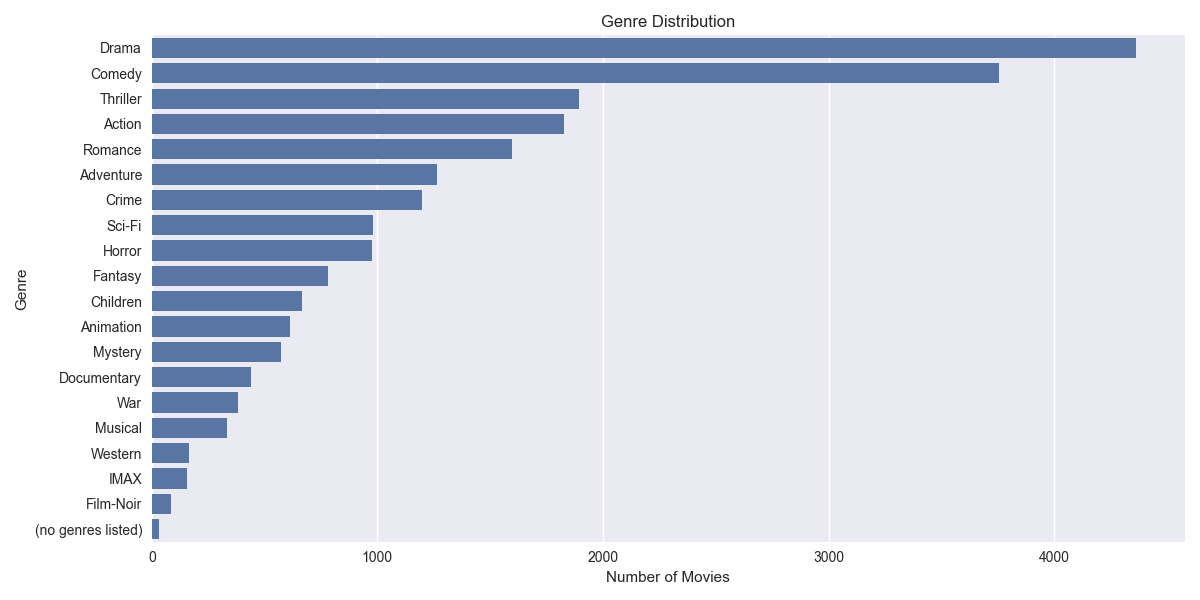

The file beside this chart, header and first rows:
, count
Drama, 4361
Comedy, 3756
Thriller, 1894
Action, 1828
Romance, 1596
Adventure, 1263
Crime, 1199
Sci-Fi, 980
Horror, 978
Fantasy, 779
Children, 664
Animation, 611
Mystery, 573
Documentary, 440
War, 382
Musical, 334
Western, 167
IMAX, 158
Film-Noir, 87
(no genres listed), 34
